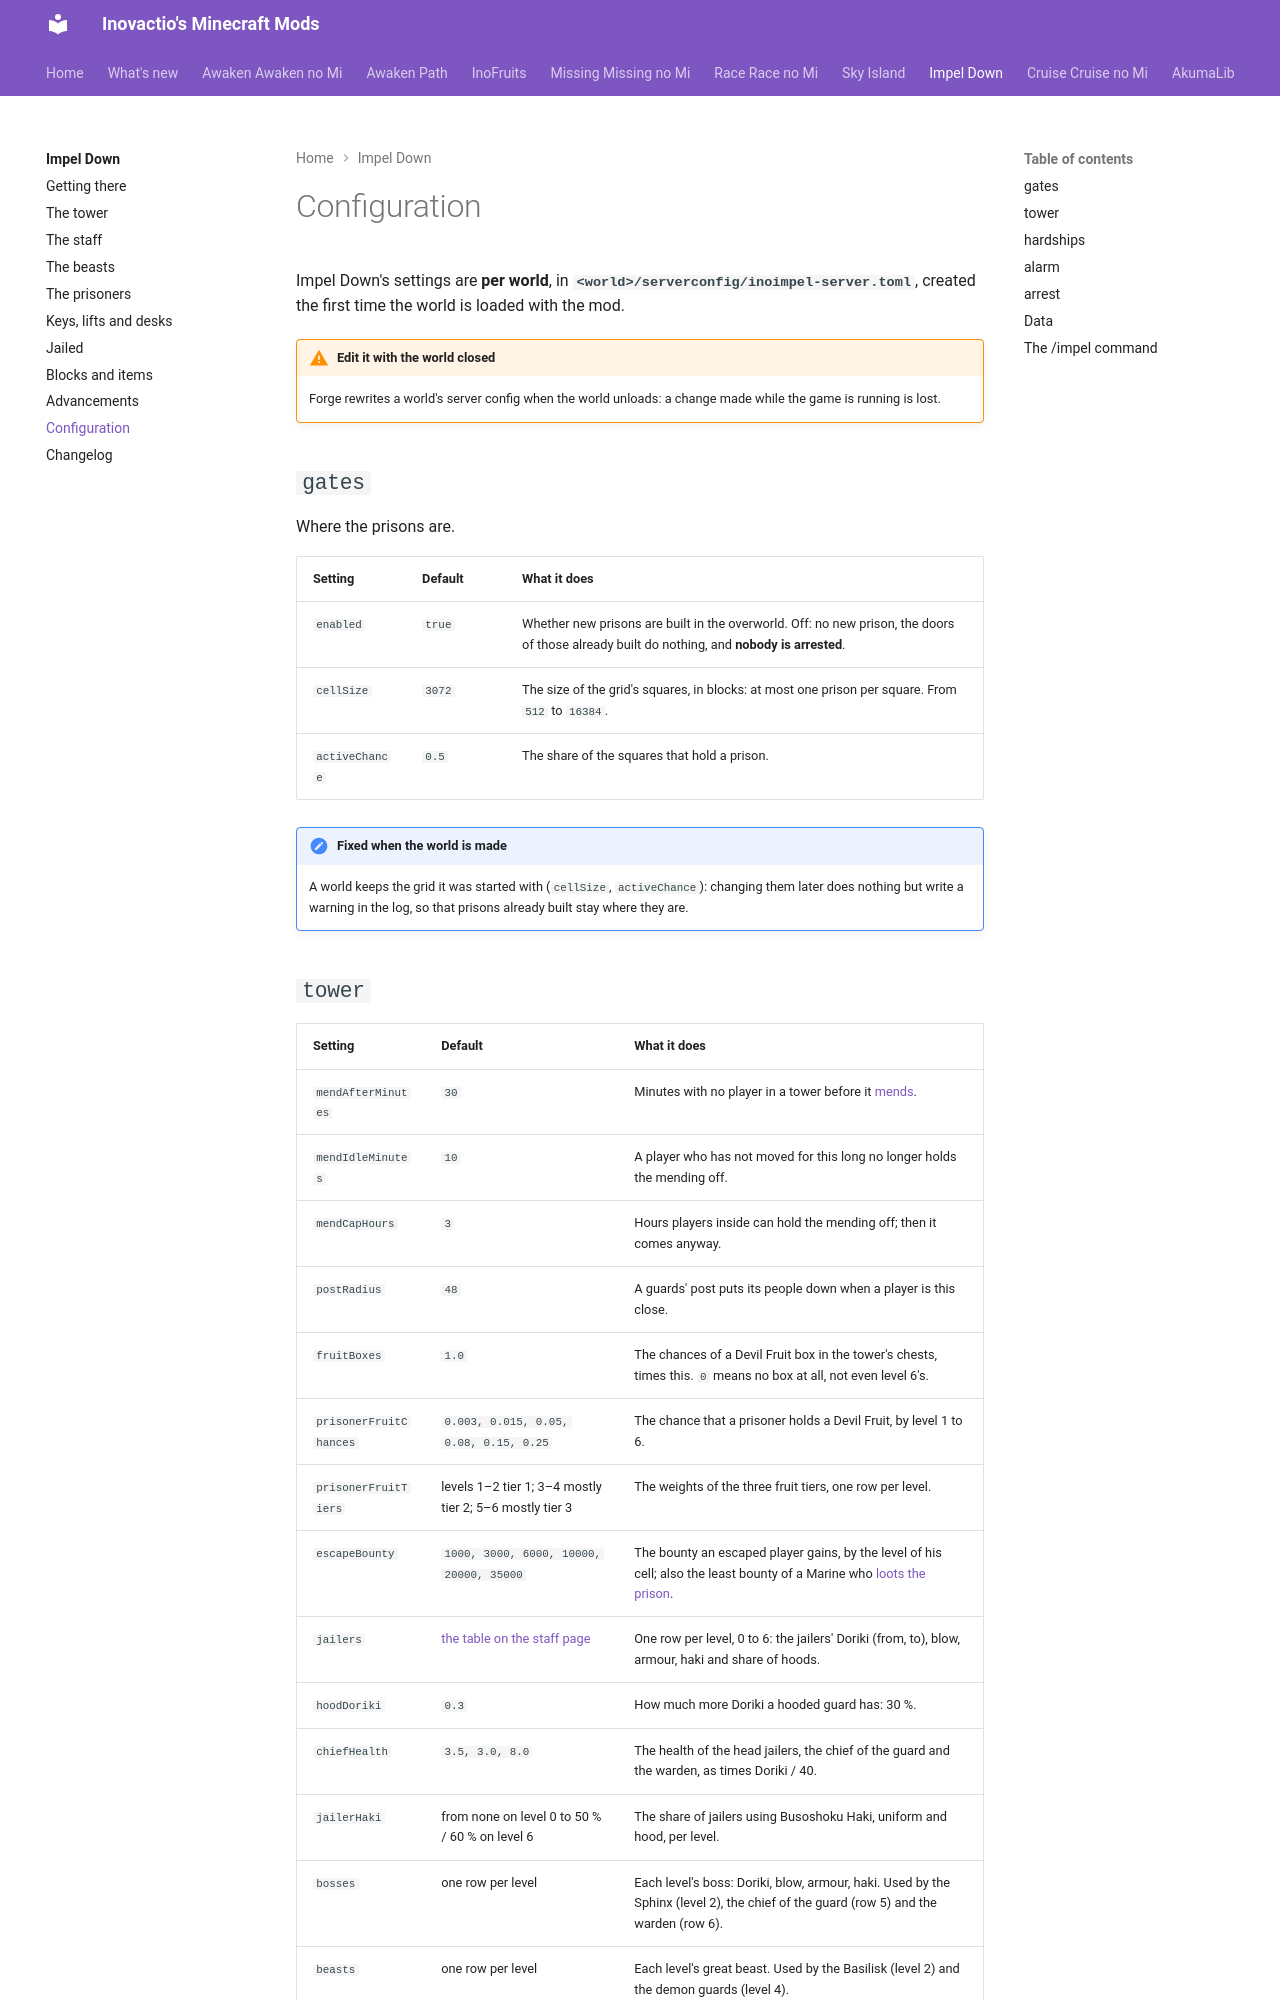

repository: Inovactio/inovactio.github.io · page: mods/impel-down/configuration/index.html · generator: mkdocs

---
# Hidden search keywords: the search weighs them heavily; the page does not show them.
tags:
  - config
  - configuration
  - settings
  - server
  - command
  - commands
  - operator
---

# Configuration

Impel Down's settings are **per world**, in **`<world>/serverconfig/inoimpel-server.toml`**, created the first time the world is loaded with the mod.

!!! warning "Edit it with the world closed"
    Forge rewrites a world's server config when the world unloads: a change made while the game is running is lost.

## `gates`

Where the prisons are.

| Setting | Default | What it does |
|---|---|---|
| `enabled` | `true` | Whether new prisons are built in the overworld. Off: no new prison, the doors of those already built do nothing, and **nobody is arrested**. |
| `cellSize` | `3072` | The size of the grid's squares, in blocks: at most one prison per square. From `512` to `16384`. |
| `activeChance` | `0.5` | The share of the squares that hold a prison. |

!!! note "Fixed when the world is made"
    A world keeps the grid it was started with (`cellSize`, `activeChance`): changing them later does nothing but write a warning in the log, so that prisons already built stay where they are.
